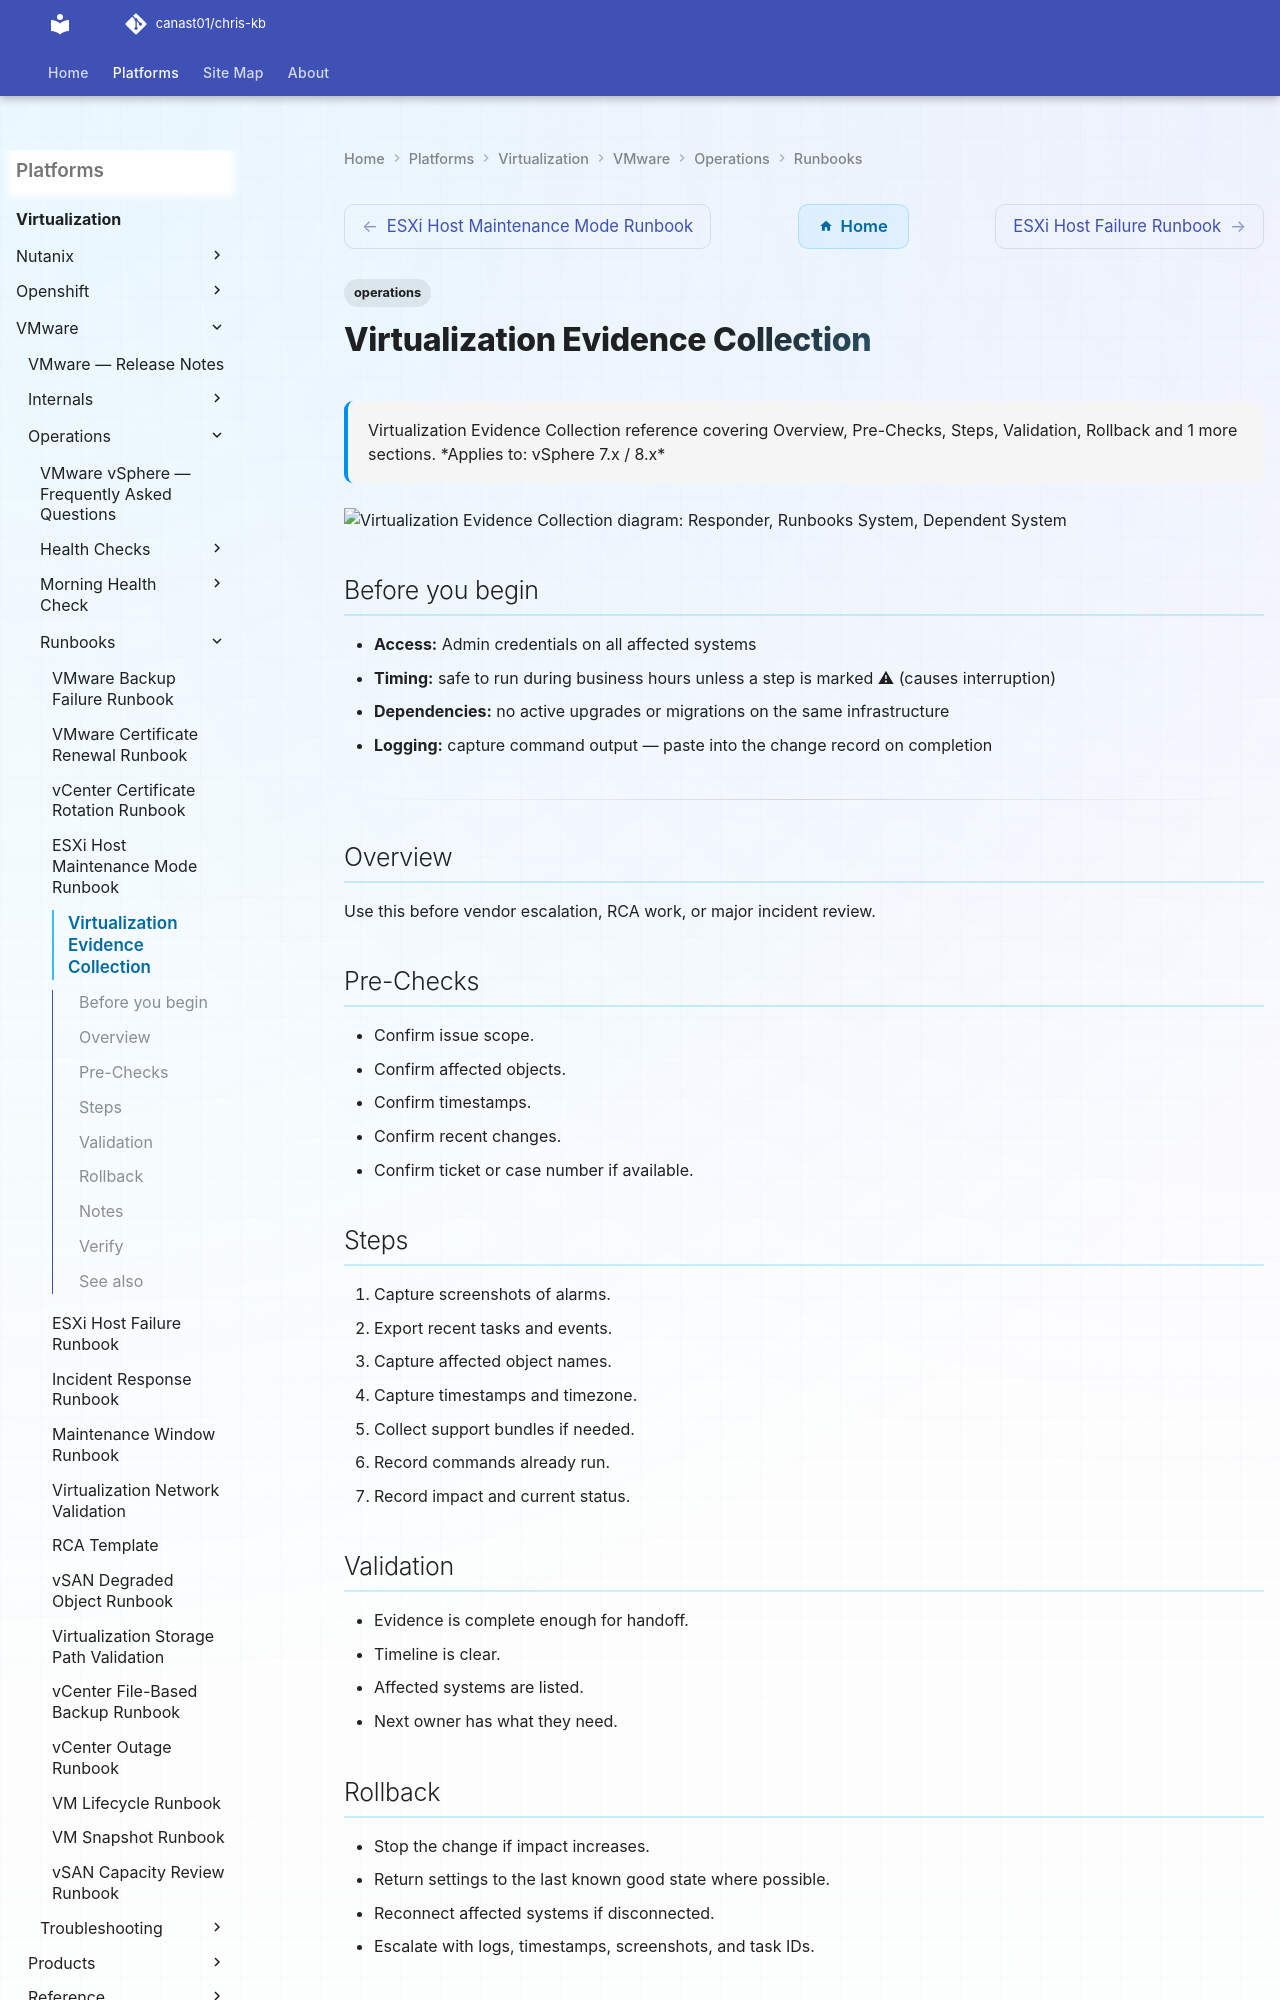

repository: canast01/chris-kb · page: virtualization/vmware/operations/runbooks/evidence-collection/index.html · generator: mkdocs

---
tags:
  - operations
description: "Virtualization Evidence Collection reference covering Overview, Pre-Checks, Steps, Validation, Rollback and 1 more sections."
---
# Virtualization Evidence Collection

<div class="kb-summary">
Virtualization Evidence Collection reference covering Overview, Pre-Checks, Steps, Validation, Rollback and 1 more sections.

*Applies to: vSphere 7.x / 8.x*
</div>

```plantuml
@startuml
skinparam sequenceArrowThickness 1.5
skinparam roundcorner 5

actor "Responder" as A
participant "Runbooks System" as B
participant "Dependent System" as C

A -> B: Pre-Checks
B --> A: OK
A -> B: Steps
B --> A: OK
A -> B: Validation
B --> A: OK
A -> B: Rollback
B --> A: OK
A -> B: Verify
B --> A: OK

@enduml
```
